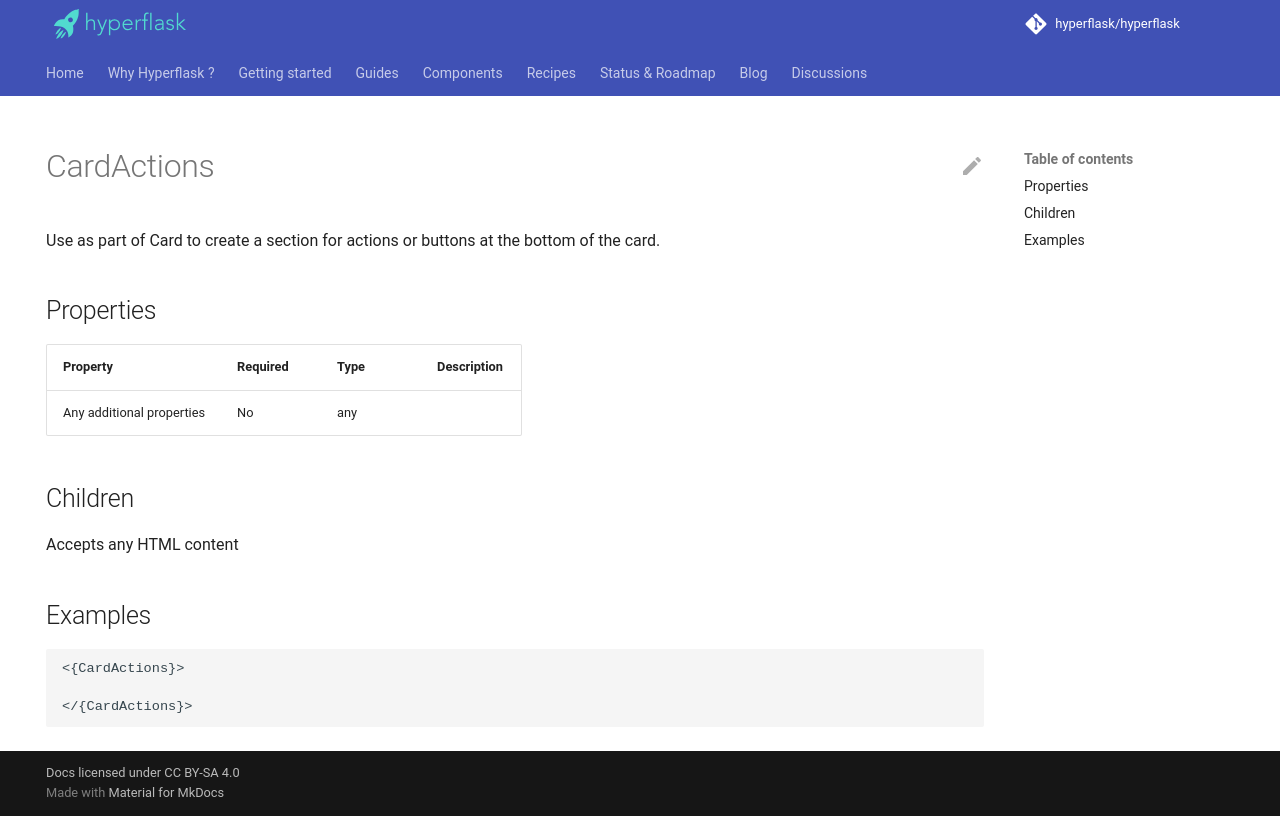

repository: hyperflask/hyperflask-docs · page: components/daisyui/CardActions/index.html · generator: mkdocs

---
hide: [navigation, footer]
---
# CardActions

Use as part of Card to create a section for actions or buttons at the bottom of the card.

## Properties

| Property | Required | Type | Description |
|----------|----------|------|-------------|
|Any additional properties|No|any||

## Children

Accepts any HTML content

## Examples

```
<{CardActions}>

</{CardActions}>
```
